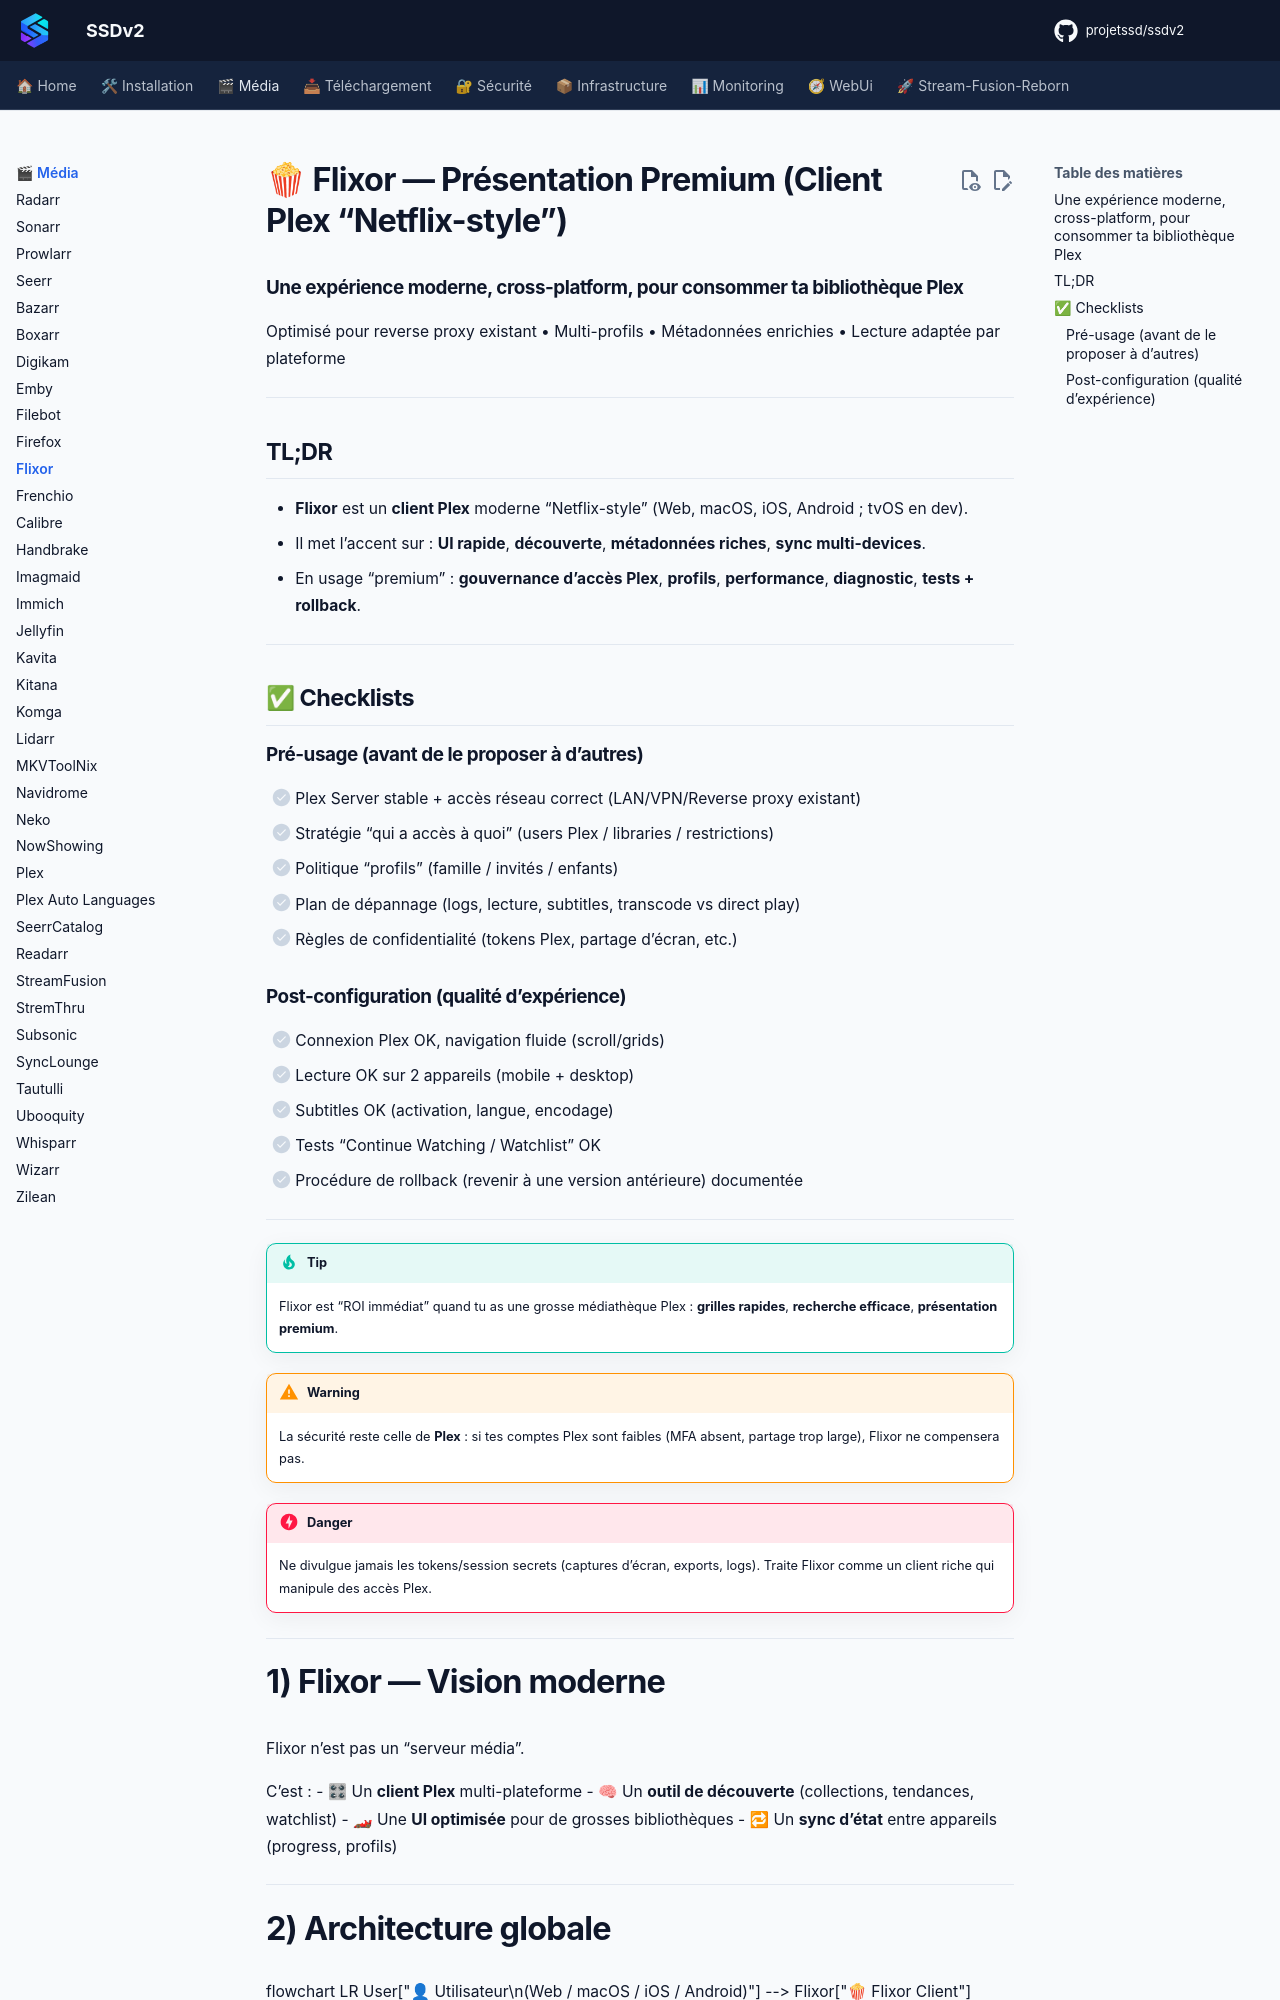

repository: projetssd/ssdv2_docs · page: applications/media/flixor/index.html · generator: mkdocs

# 🍿 Flixor — Présentation Premium (Client Plex “Netflix-style”)

### Une expérience moderne, cross-platform, pour consommer ta bibliothèque Plex
Optimisé pour reverse proxy existant • Multi-profils • Métadonnées enrichies • Lecture adaptée par plateforme

---

## TL;DR

- **Flixor** est un **client Plex** moderne “Netflix-style” (Web, macOS, iOS, Android ; tvOS en dev).
- Il met l’accent sur : **UI rapide**, **découverte**, **métadonnées riches**, **sync multi-devices**.
- En usage “premium” : **gouvernance d’accès Plex**, **profils**, **performance**, **diagnostic**, **tests + rollback**.

---

## ✅ Checklists

### Pré-usage (avant de le proposer à d’autres)
- [ ] Plex Server stable + accès réseau correct (LAN/VPN/Reverse proxy existant)
- [ ] Stratégie “qui a accès à quoi” (users Plex / libraries / restrictions)
- [ ] Politique “profils” (famille / invités / enfants)
- [ ] Plan de dépannage (logs, lecture, subtitles, transcode vs direct play)
- [ ] Règles de confidentialité (tokens Plex, partage d’écran, etc.)

### Post-configuration (qualité d’expérience)
- [ ] Connexion Plex OK, navigation fluide (scroll/grids)
- [ ] Lecture OK sur 2 appareils (mobile + desktop)
- [ ] Subtitles OK (activation, langue, encodage)
- [ ] Tests “Continue Watching / Watchlist” OK
- [ ] Procédure de rollback (revenir à une version antérieure) documentée

---

> [!TIP]
> Flixor est “ROI immédiat” quand tu as une grosse médiathèque Plex : **grilles rapides**, **recherche efficace**, **présentation premium**.

> [!WARNING]
> La sécurité reste celle de **Plex** : si tes comptes Plex sont faibles (MFA absent, partage trop large), Flixor ne compensera pas.

> [!DANGER]
> Ne divulgue jamais les tokens/session secrets (captures d’écran, exports, logs). Traite Flixor comme un client riche qui manipule des accès Plex.

---

# 1) Flixor — Vision moderne

Flixor n’est pas un “serveur média”.

C’est :
- 🎛 Un **client Plex** multi-plateforme
- 🧠 Un **outil de découverte** (collections, tendances, watchlist)
- 🏎 Une **UI optimisée** pour de grosses bibliothèques
- 🔁 Un **sync d’état** entre appareils (progress, profils)

---
